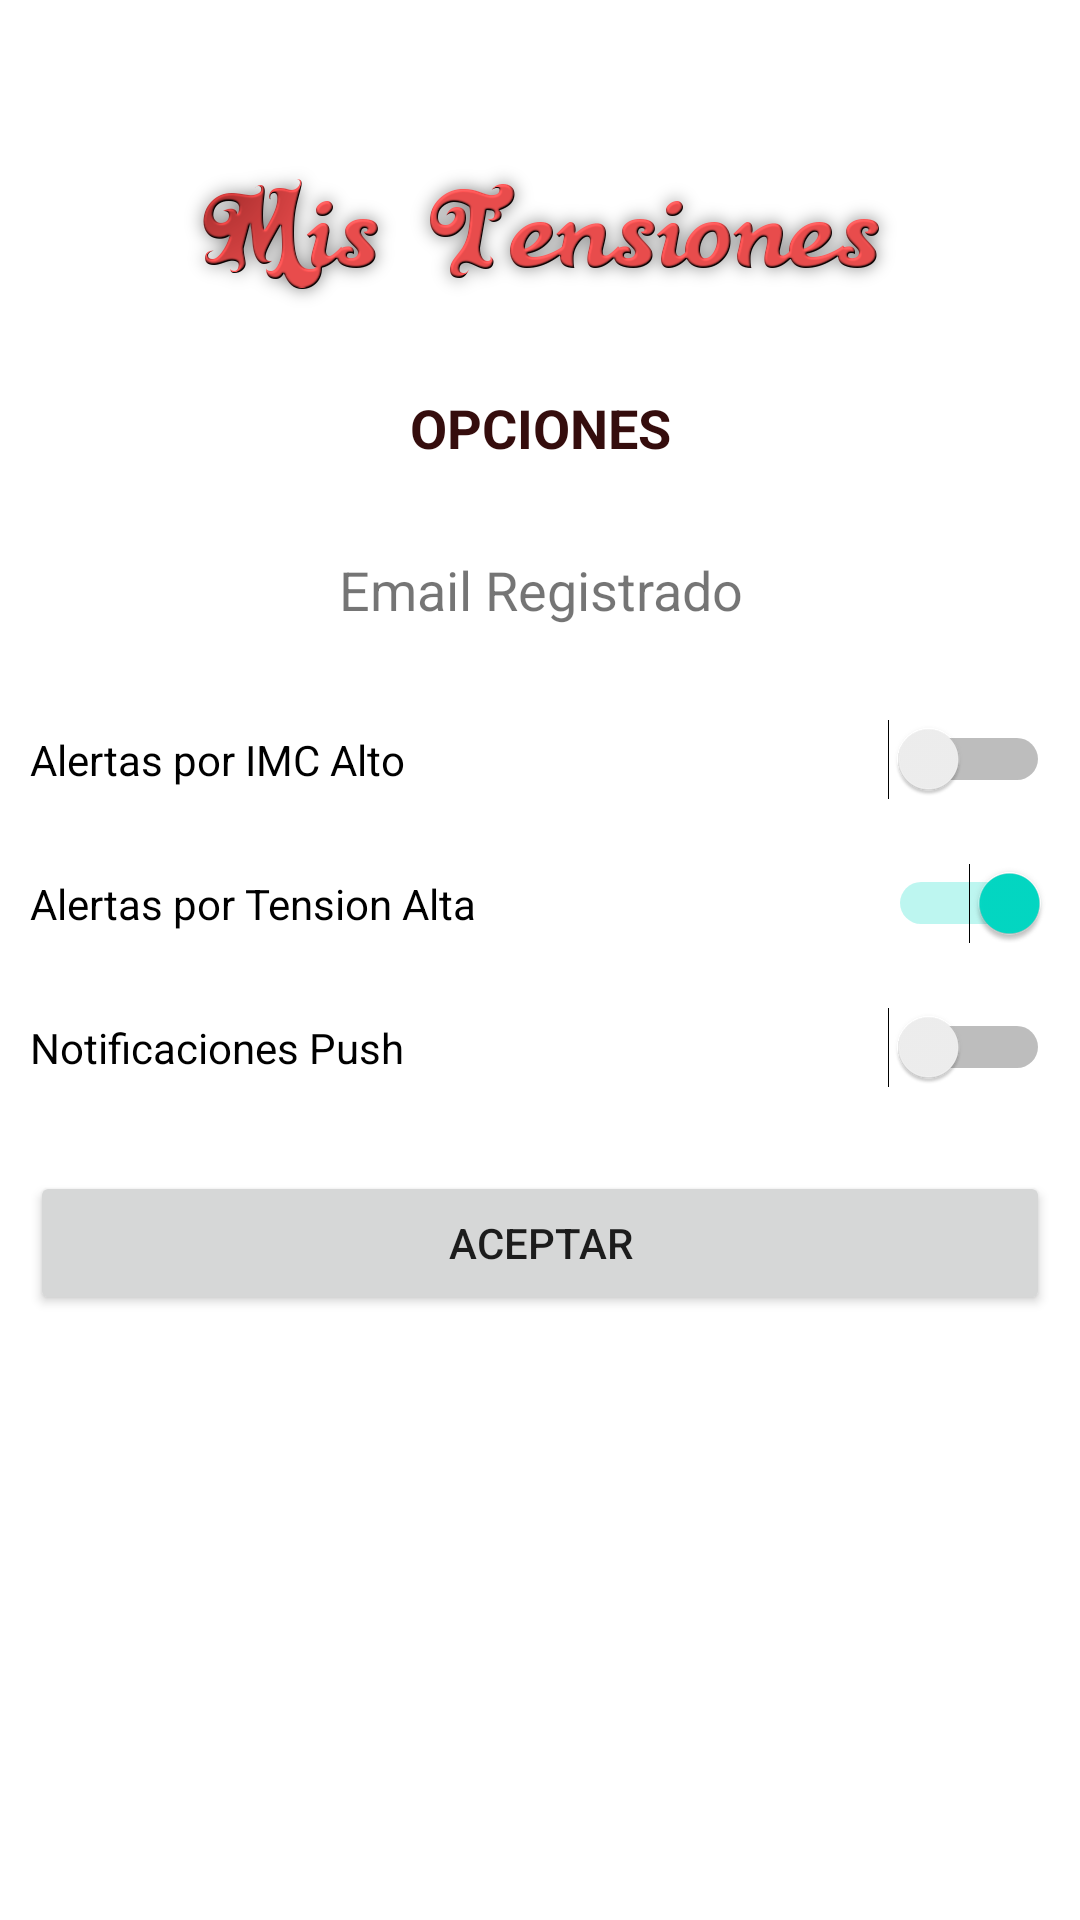

Layout XML and referenced resources for this Android screen:
<!-- AndroidManifest.xml: application theme Theme.MisTensiones -->
<!-- res/layout/opciones_activity_responsive.xml -->
<?xml version="1.0" encoding="utf-8"?>
<androidx.constraintlayout.widget.ConstraintLayout xmlns:android="http://schemas.android.com/apk/res/android"
    xmlns:app="http://schemas.android.com/apk/res-auto"
    xmlns:tools="http://schemas.android.com/tools"
    android:layout_width="match_parent"
    android:layout_height="match_parent"
    android:background="#FFFFFF">

    <ImageView
        android:id="@+id/image_view_titulo"
        android:layout_width="269dp"
        android:layout_height="53dp"
        android:layout_gravity="center"
        android:contentDescription="@string/titulo"
        app:layout_constraintBottom_toBottomOf="parent"
        app:layout_constraintEnd_toEndOf="parent"
        app:layout_constraintStart_toStartOf="parent"
        app:layout_constraintTop_toTopOf="parent"
        app:layout_constraintVertical_bias="0.089"
        app:srcCompat="@mipmap/titulo" />

    <TextView
        android:id="@+id/text_view_opciones"
        android:layout_width="match_parent"
        android:layout_height="wrap_content"
        android:layout_marginTop="25dp"
        android:text="@string/opciones"
        android:textAlignment="center"
        android:textColor="#350D0D"
        android:textSize="18sp"
        android:textStyle="bold"
        app:layout_constraintBottom_toBottomOf="parent"
        app:layout_constraintStart_toStartOf="parent"
        app:layout_constraintTop_toBottomOf="@+id/image_view_titulo"
        app:layout_constraintVertical_bias="0.0" />

    <TextView
        android:id="@+id/textViewNombreLogueadoOpciones"
        android:layout_width="match_parent"
        android:layout_height="44dp"
        android:layout_marginTop="20dp"
        android:gravity="center"
        android:text="@string/email_registrado"
        android:textSize="18sp"
        app:layout_constraintBottom_toBottomOf="parent"
        app:layout_constraintEnd_toEndOf="parent"
        app:layout_constraintHorizontal_bias="1.0"
        app:layout_constraintStart_toStartOf="parent"
        app:layout_constraintTop_toBottomOf="@+id/text_view_opciones"
        app:layout_constraintVertical_bias="0.0" />

    <Switch
        android:id="@+id/switchIMC"
        android:layout_width="match_parent"
        android:layout_height="wrap_content"
        android:layout_marginStart="10dp"
        android:layout_marginTop="21dp"
        android:layout_marginEnd="10dp"
        android:checked="false"
        android:text="@string/alertas_por_imc_alto"
        app:layout_constraintBottom_toBottomOf="parent"
        app:layout_constraintEnd_toEndOf="parent"
        app:layout_constraintHorizontal_bias="0.0"
        app:layout_constraintStart_toStartOf="parent"
        app:layout_constraintTop_toBottomOf="@+id/textViewNombreLogueadoOpciones"
        app:layout_constraintVertical_bias="0.0" />

    <Switch
        android:id="@+id/switchTension"
        android:layout_width="match_parent"
        android:layout_height="wrap_content"
        android:layout_marginStart="10dp"
        android:layout_marginTop="21dp"
        android:layout_marginEnd="10dp"
        android:layout_marginBottom="340dp"
        android:checked="true"
        android:text="@string/alertas_por_tension_alta"
        app:layout_constraintBottom_toBottomOf="parent"
        app:layout_constraintEnd_toEndOf="parent"
        app:layout_constraintHorizontal_bias="0.0"
        app:layout_constraintStart_toStartOf="parent"
        app:layout_constraintTop_toBottomOf="@+id/switchIMC"
        app:layout_constraintVertical_bias="0.0" />

    <Switch
        android:id="@+id/switchPush"
        android:layout_width="match_parent"
        android:layout_height="wrap_content"
        android:layout_marginStart="10dp"
        android:layout_marginTop="21dp"
        android:layout_marginEnd="10dp"
        android:text="@string/notificaciones_push"
        app:layout_constraintBottom_toBottomOf="parent"
        app:layout_constraintEnd_toEndOf="parent"
        app:layout_constraintHorizontal_bias="0.0"
        app:layout_constraintStart_toStartOf="parent"
        app:layout_constraintTop_toBottomOf="@+id/switchTension"
        app:layout_constraintVertical_bias="0.0" />

    <Button
        android:id="@+id/button_modificar_opciones"
        android:layout_width="match_parent"
        android:layout_height="wrap_content"
        android:layout_marginStart="10dp"
        android:layout_marginTop="20dp"
        android:layout_marginEnd="10dp"
        android:text="@string/aceptar"
        app:layout_constraintBottom_toBottomOf="parent"
        app:layout_constraintEnd_toEndOf="parent"
        app:layout_constraintStart_toStartOf="parent"
        app:layout_constraintTop_toBottomOf="@+id/switchPush"
        app:layout_constraintVertical_bias="0.037" />

</androidx.constraintlayout.widget.ConstraintLayout>
<!-- resources referenced by this layout -->
<resources>
  <!-- mipmap titulo: png bitmap (mipmap-hdpi, 51638 bytes) -->
  <string name="aceptar">ACEPTAR</string>
  <string name="alertas_por_imc_alto">Alertas por IMC Alto</string>
  <string name="alertas_por_tension_alta">Alertas por Tension Alta</string>
  <string name="email_registrado">Email Registrado</string>
  <string name="notificaciones_push">Notificaciones Push</string>
  <string name="opciones">OPCIONES</string>
  <string name="titulo">titulo</string>
  <style name="Theme.MisTensiones" parent="Theme.MaterialComponents.DayNight.DarkActionBar">
          
          <item name="colorPrimary">@color/purple_500</item>
          <item name="colorPrimaryVariant">@color/purple_700</item>
          <item name="colorOnPrimary">@color/white</item>
          
          <item name="colorSecondary">@color/teal_200</item>
          <item name="colorSecondaryVariant">@color/teal_700</item>
          <item name="colorOnSecondary">@color/black</item>
          
          <item name="android:statusBarColor" tools:targetApi="l">?attr/colorPrimaryVariant</item>
          
      </style>
  <!-- not gathered from this repository: default colours our renderer supplied (Android Studio template values) -->
  <color name="purple_500">#FF6200EE</color>
  <color name="purple_700">#FF3700B3</color>
  <color name="teal_200">#FF03DAC5</color>
  <color name="teal_700">#FF018786</color>
  <color name="black">#FF000000</color>
  <color name="white">#FFFFFFFF</color>
</resources>
